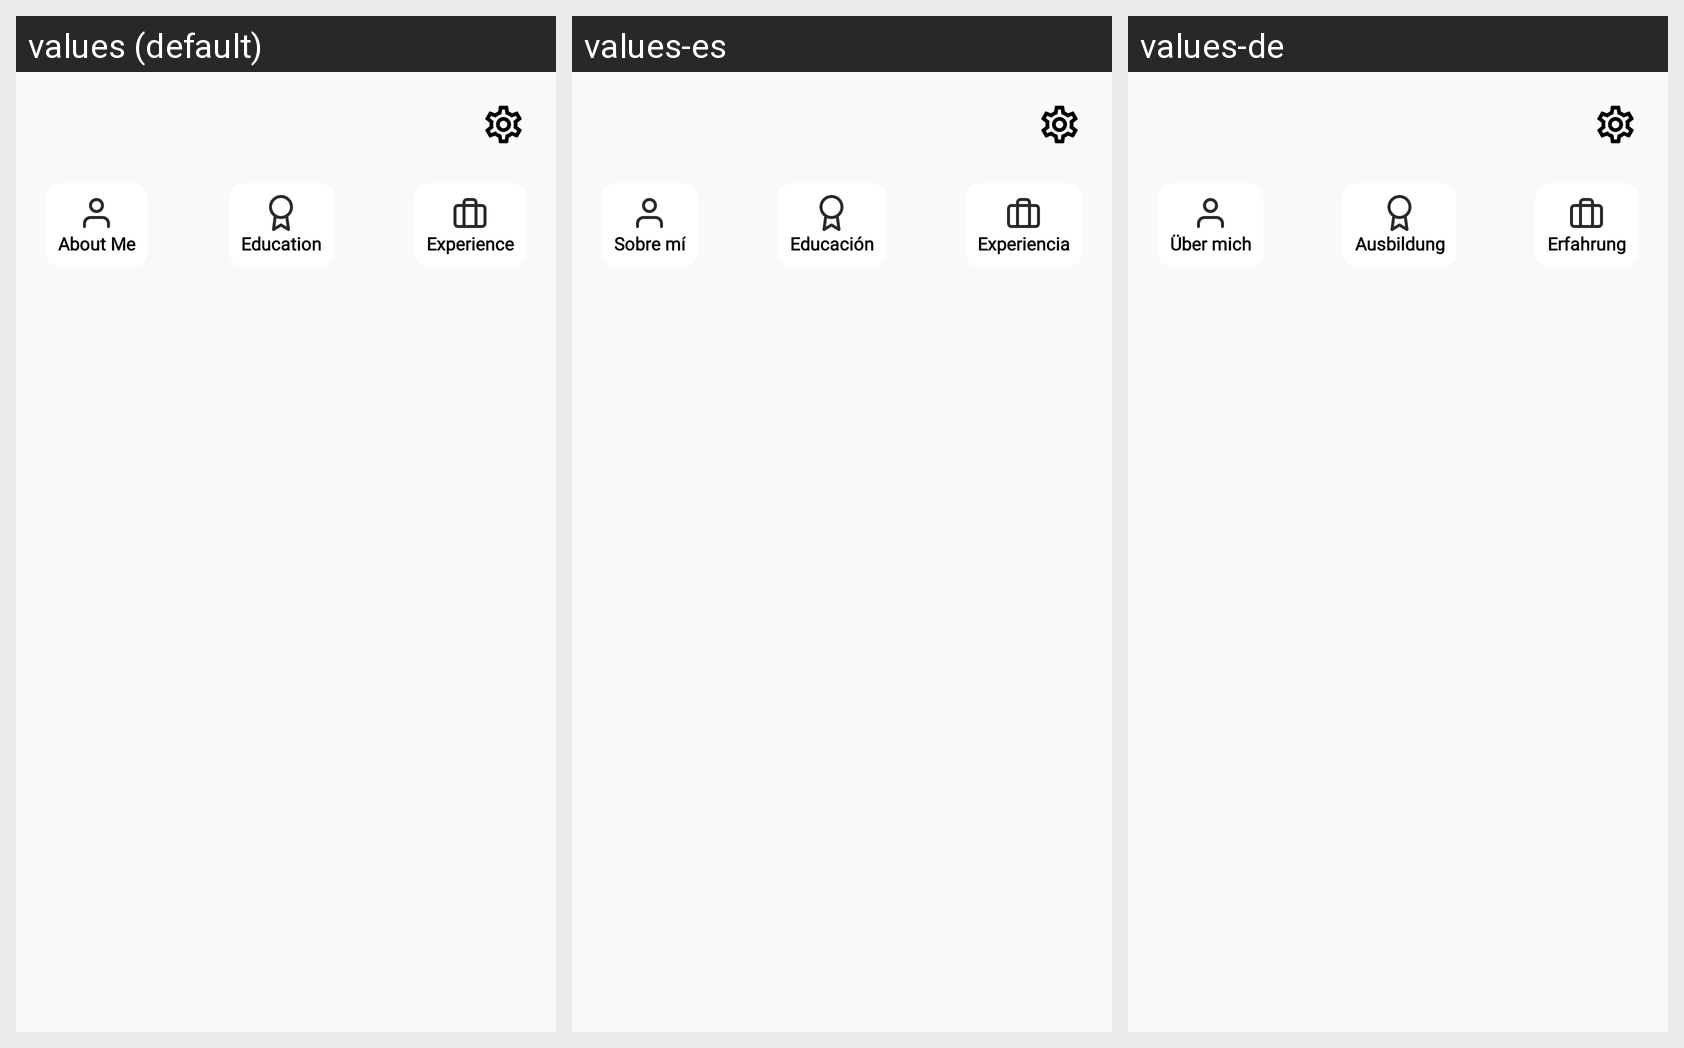

Here is an Android app screen in its default locale and in the app's own translations. Write out the translated-string differences for the strings that appear on this screen.
Android screen res/layout/activity_main.xml rendered under 3 locales, left to right: values (default), values-es, values-de. Device: Nexus 5 (rendered at 1080×1920; each locale shown at half size, 540×960, under a caption strip naming it); theme Theme.MiResume.
Strings drawn on this screen, with the default value and each locale's value (text and hints the layout hard-codes, and strings that could not be matched under every locale, appear in the picture but are not listed):

about_me
  values: About Me
  values-es: Sobre mí
  values-de: Über mich

education
  values: Education
  values-es: Educación
  values-de: Ausbildung

experience
  values: Experience
  values-es: Experiencia
  values-de: Erfahrung
